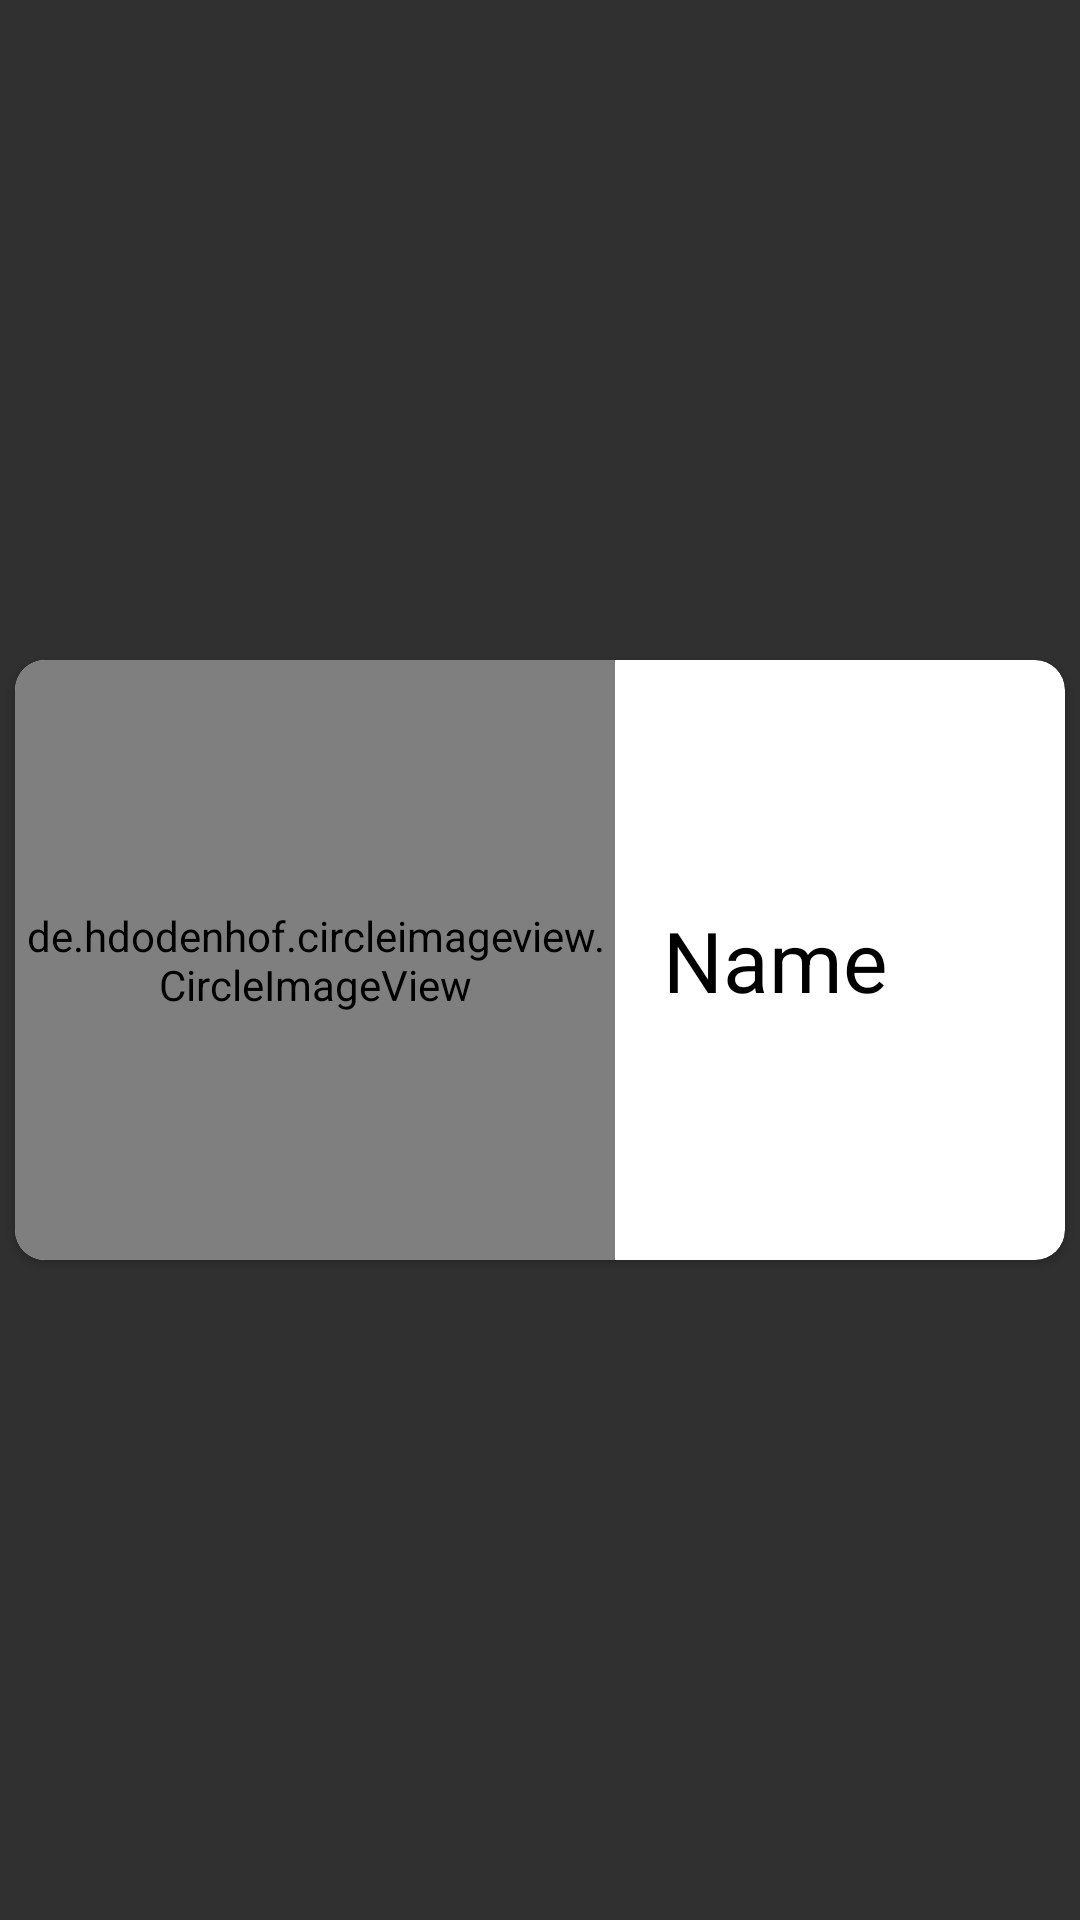

Produce the Android XML layout that renders to this screen, including the resource entries it uses.
<!-- AndroidManifest.xml: application theme Theme.Menu -->
<!-- res/layout/all_person_item.xml -->
<?xml version="1.0" encoding="utf-8"?>
<androidx.constraintlayout.widget.ConstraintLayout xmlns:android="http://schemas.android.com/apk/res/android"
    xmlns:app="http://schemas.android.com/apk/res-auto"
    xmlns:tools="http://schemas.android.com/tools"
    android:layout_width="match_parent"
    android:layout_height="wrap_content">

    <androidx.cardview.widget.CardView
        app:cardBackgroundColor="@color/white"
        android:layout_width="match_parent"
        android:layout_height="wrap_content"
        android:layout_margin="5dp"
        android:layout_marginStart="5dp"
        android:layout_marginTop="5dp"
        android:layout_marginEnd="5dp"
        android:layout_marginBottom="5dp"
        app:cardCornerRadius="10dp"
        app:layout_constraintBottom_toBottomOf="parent"
        app:layout_constraintEnd_toEndOf="parent"
        app:layout_constraintStart_toStartOf="parent"
        app:layout_constraintTop_toTopOf="parent">

        <androidx.constraintlayout.widget.ConstraintLayout
            android:layout_width="match_parent"
            android:layout_height="match_parent">

            <de.hdodenhof.circleimageview.CircleImageView
                android:id="@+id/image"
                android:layout_width="200dp"
                android:layout_height="200dp"
                android:src="@drawable/person"
                app:layout_constraintBottom_toBottomOf="parent"
                app:layout_constraintStart_toStartOf="parent"
                app:layout_constraintTop_toTopOf="parent" />

            <TextView
                android:id="@+id/name"
                android:layout_width="wrap_content"
                android:layout_height="wrap_content"
                android:layout_marginStart="16dp"
                android:text="@string/name"
                android:textColor="@color/black"
                android:textSize="28sp"
                app:layout_constraintBottom_toBottomOf="@+id/image"
                app:layout_constraintStart_toEndOf="@+id/image"
                app:layout_constraintTop_toTopOf="@+id/image" />


            <ImageView
                android:id="@+id/delete"
                android:layout_width="50dp"
                android:layout_height="50dp"
                android:layout_marginStart="16dp"
                android:layout_marginEnd="16dp"
                android:src="@drawable/delete"
                app:layout_constraintBottom_toBottomOf="@+id/name"
                app:layout_constraintEnd_toEndOf="parent"
                app:layout_constraintHorizontal_bias="1.0"
                app:layout_constraintStart_toEndOf="@+id/name"
                app:layout_constraintTop_toTopOf="@+id/name" />
        </androidx.constraintlayout.widget.ConstraintLayout>
    </androidx.cardview.widget.CardView>

</androidx.constraintlayout.widget.ConstraintLayout>
<!-- resources referenced by this layout -->
<resources>
  <color name="black">#FF000000</color>
  <color name="white">#FFFFFFFF</color>
  <string name="name">Name</string>
  <style name="Theme.Menu" parent="Theme.AppCompat.NoActionBar">
          
          <item name="colorPrimary">@color/holo_green</item>
          <item name="colorPrimaryVariant">@color/green</item>
          <item name="colorOnPrimary">@color/white</item>
  
          
          <item name="android:statusBarColor" tools:targetApi="l">?attr/colorPrimaryVariant</item>
          
      </style>
  <color name="holo_green">#77da4d</color>
  <color name="green">#489B37</color>
</resources>
